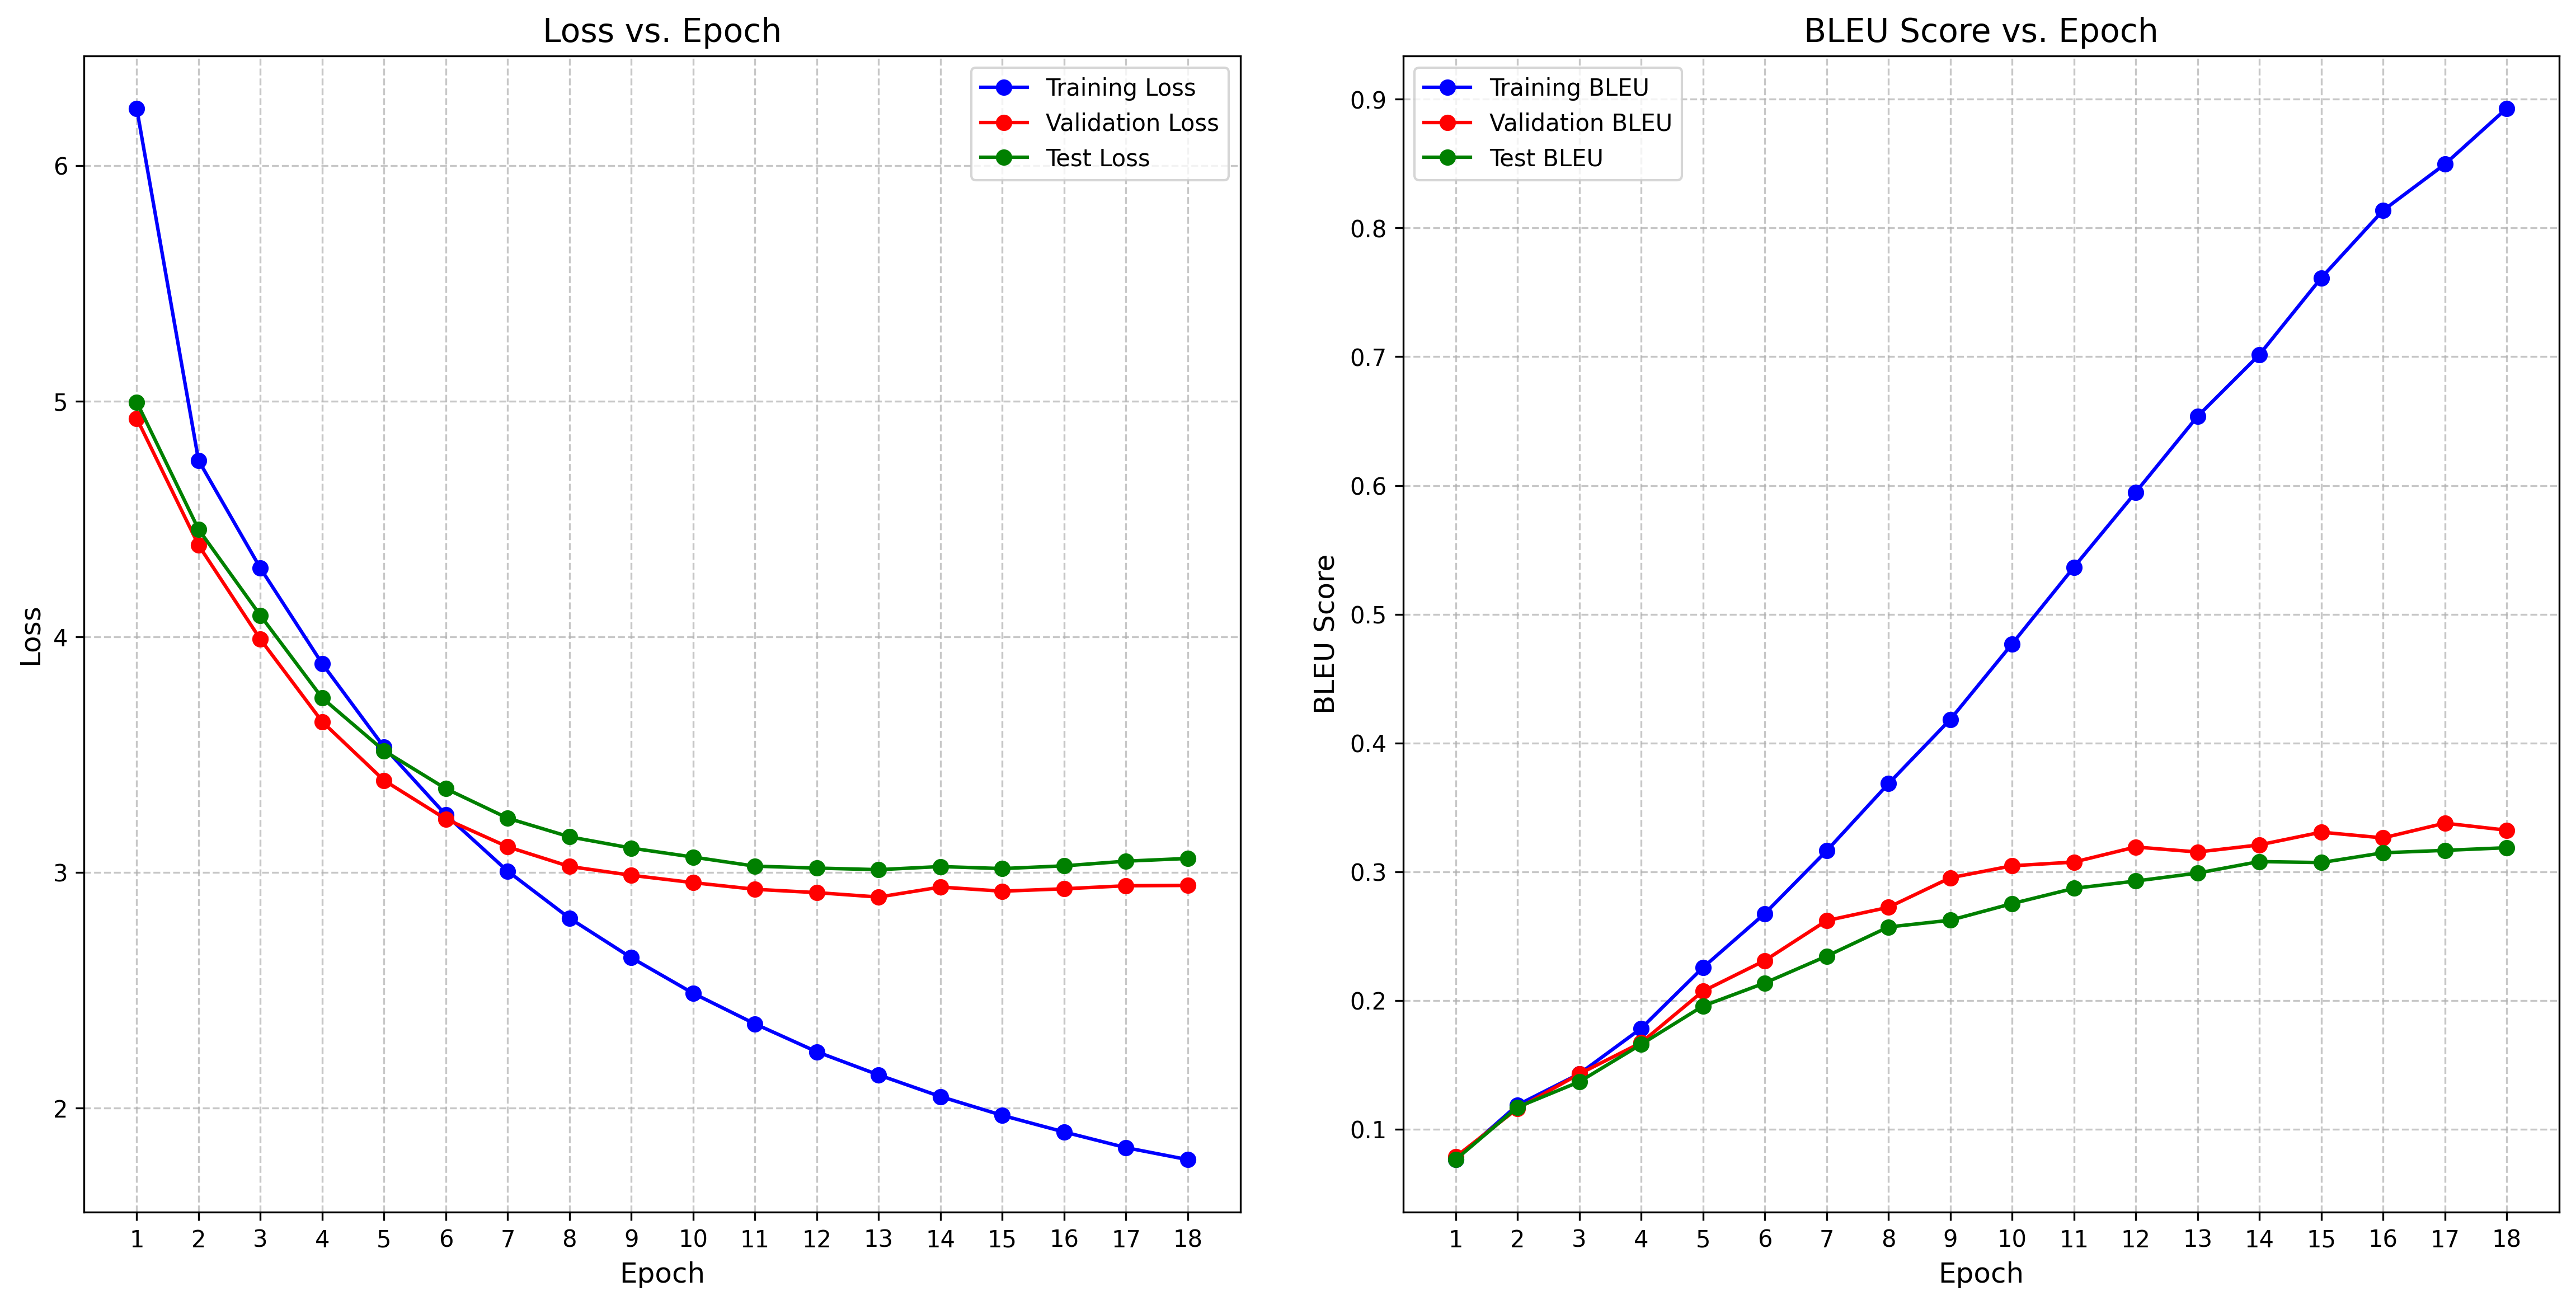

The data file committed next to this chart (first rows):
epoch, step, train_loss, train_bleu, val_loss, val_bleu, test_loss, test_bleu, learning_rate
1, 71, 6.242, 0.07637, 4.927, 0.07846, 4.996, 0.07629, 0.0
2, 142, 4.748, 0.1187, 4.389, 0.116, 4.456, 0.117, 0.0004695
3, 213, 4.291, 0.1429, 3.989, 0.1429, 4.09, 0.1368, 0.000939
4, 284, 3.886, 0.1782, 3.639, 0.1671, 3.74, 0.1658, 0.001
5, 355, 3.532, 0.2255, 3.39, 0.2071, 3.516, 0.1956, 0.0009949
6, 426, 3.244, 0.2674, 3.226, 0.2309, 3.355, 0.2135, 0.0009767
7, 497, 3.005, 0.3162, 3.108, 0.262, 3.23, 0.2344, 0.0009699
8, 568, 2.806, 0.3683, 3.025, 0.2723, 3.151, 0.257, 0.0009458
9, 639, 2.638, 0.4182, 2.988, 0.2952, 3.103, 0.2623, 0.0009029
10, 710, 2.487, 0.4769, 2.956, 0.3045, 3.065, 0.2752, 0.0008492
11, 781, 2.357, 0.5365, 2.928, 0.3074, 3.026, 0.287, 0.0008433
12, 852, 2.239, 0.5947, 2.914, 0.3192, 3.018, 0.2927, 0.0007862
13, 923, 2.14, 0.6537, 2.895, 0.3152, 3.012, 0.2989, 0.0007155
14, 994, 2.049, 0.7016, 2.938, 0.3208, 3.025, 0.3078, 0.0006983
15, 1065, 1.969, 0.7612, 2.92, 0.3307, 3.016, 0.307, 0.000639
16, 1136, 1.898, 0.8136, 2.93, 0.3262, 3.028, 0.3146, 0.0005589
17, 1207, 1.832, 0.8495, 2.943, 0.3377, 3.048, 0.3165, 0.0004772
18, 1278, 1.781, 0.8929, 2.945, 0.3322, 3.059, 0.3186, 0.0004715
